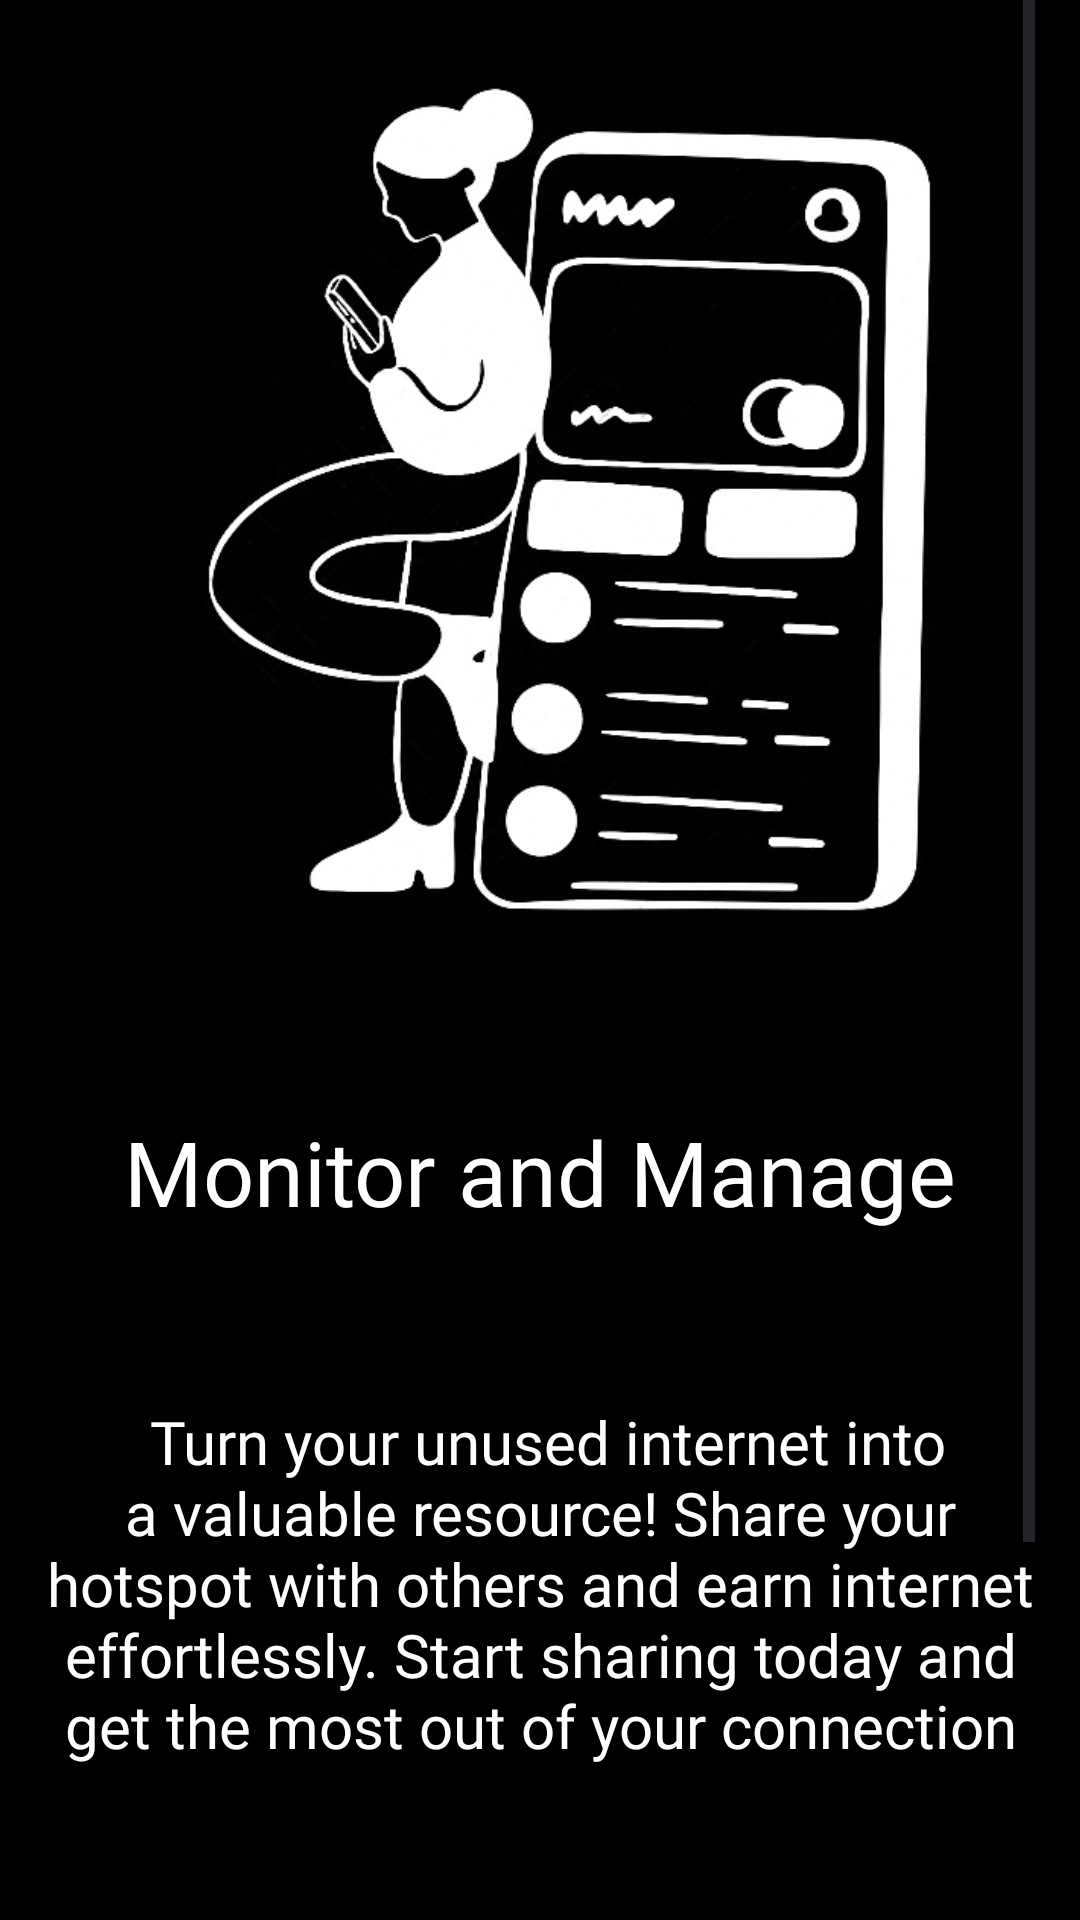

Write the Android layout XML for this screen, with the resource values it uses.
<!-- AndroidManifest.xml: application theme Theme.SplashScreen -->
<!-- res/layout/slide3.xml -->
<?xml version="1.0" encoding="utf-8"?>
<androidx.constraintlayout.widget.ConstraintLayout xmlns:android="http://schemas.android.com/apk/res/android"
    xmlns:app="http://schemas.android.com/apk/res-auto"
    android:layout_width="match_parent"
    android:layout_height="match_parent"
    android:background="@color/black">

    <ScrollView
        android:layout_width="wrap_content"
        android:layout_height="wrap_content"
        app:layout_constraintBottom_toBottomOf="parent"
        app:layout_constraintEnd_toEndOf="parent"
        app:layout_constraintStart_toStartOf="parent"
        app:layout_constraintTop_toTopOf="parent">
        <LinearLayout
            android:layout_width="wrap_content"
            android:layout_height="wrap_content"
            android:orientation="vertical">

            <ImageView
                android:id="@+id/imageView4"
                android:layout_width="317dp"
                android:layout_height="294dp"
                android:layout_gravity="center"
                android:layout_marginVertical="20dp"
                android:layout_marginStart="10dp"
                android:background="@color/black"
                android:src="@drawable/img_2"
                app:layout_constraintEnd_toEndOf="parent"
                app:layout_constraintStart_toStartOf="parent"
                app:layout_constraintTop_toTopOf="parent" />

            <TextView
                android:id="@+id/textView4"
                android:layout_width="330dp"
                android:layout_height="73dp"
                android:fontFamily="@font/poppins_bold"
                android:text="Monitor and Manage"
                android:textColor="@color/white"
                android:textSize="30dp"
                android:layout_marginVertical="20dp"
                android:gravity="center"
                app:layout_constraintEnd_toEndOf="parent"
                app:layout_constraintStart_toStartOf="parent"
                app:layout_constraintTop_toTopOf="parent" />

            <TextView
                android:layout_width="match_parent"
                android:layout_height="200dp"
                android:layout_marginVertical="20dp"
                android:fontFamily="@font/poppins"
                android:text=" Turn your unused internet into a valuable resource! Share your hotspot with others and earn internet effortlessly. Start sharing today and get the most out of your connection"
                android:textColor="@color/white"
                android:textAlignment="center"
                android:textSize="20dp" />

            <Button
                android:id="@+id/next2"
                android:layout_width="match_parent"
                android:layout_height="70dp"
                android:background="@drawable/next"
                android:fontFamily="@font/poppins_semibold"
                android:text="Register"
                style="@style/CustomButtonStyle"
                android:textSize="20dp"
                app:layout_constraintBottom_toBottomOf="parent"
                app:layout_constraintEnd_toEndOf="parent"
                app:layout_constraintStart_toStartOf="parent"
                android:layout_marginVertical="20dp"/>
        </LinearLayout>
    </ScrollView>
</androidx.constraintlayout.widget.ConstraintLayout>
<!-- resources referenced by this layout -->
<resources>
  <color name="black">#FF000000</color>
  <color name="white">#FFFFFFFF</color>
  <!-- drawable img_2: png bitmap (drawable, 155406 bytes) -->
  <!-- drawable next (drawable) -->
  <?xml version="1.0" encoding="utf-8"?>
  <selector xmlns:android="http://schemas.android.com/apk/res/android">
      <item>
          <shape android:shape="rectangle">
              <solid android:color="@color/black" /> 
              <corners android:radius="16dp" /> 
          </shape>
      </item>
  </selector>
  <style name="CustomButtonStyle" parent="Widget.MaterialComponents.Button">
          <item name="backgroundTint">@color/white</item>
          <item name="android:textColor">@color/black </item>c
      </style>
  <style name="Theme.SplashScreen" parent="Base.Theme.SplashScreen" />
  <style name="Base.Theme.SplashScreen" parent="Theme.Material3.DayNight.NoActionBar">
          
          <item name="colorPrimary">@color/black</item>
          <item name="android:textColor">@color/black</item>
  
          
          <item name="buttonStyle">@style/CustomButtonStyle</item>
      </style>
</resources>
